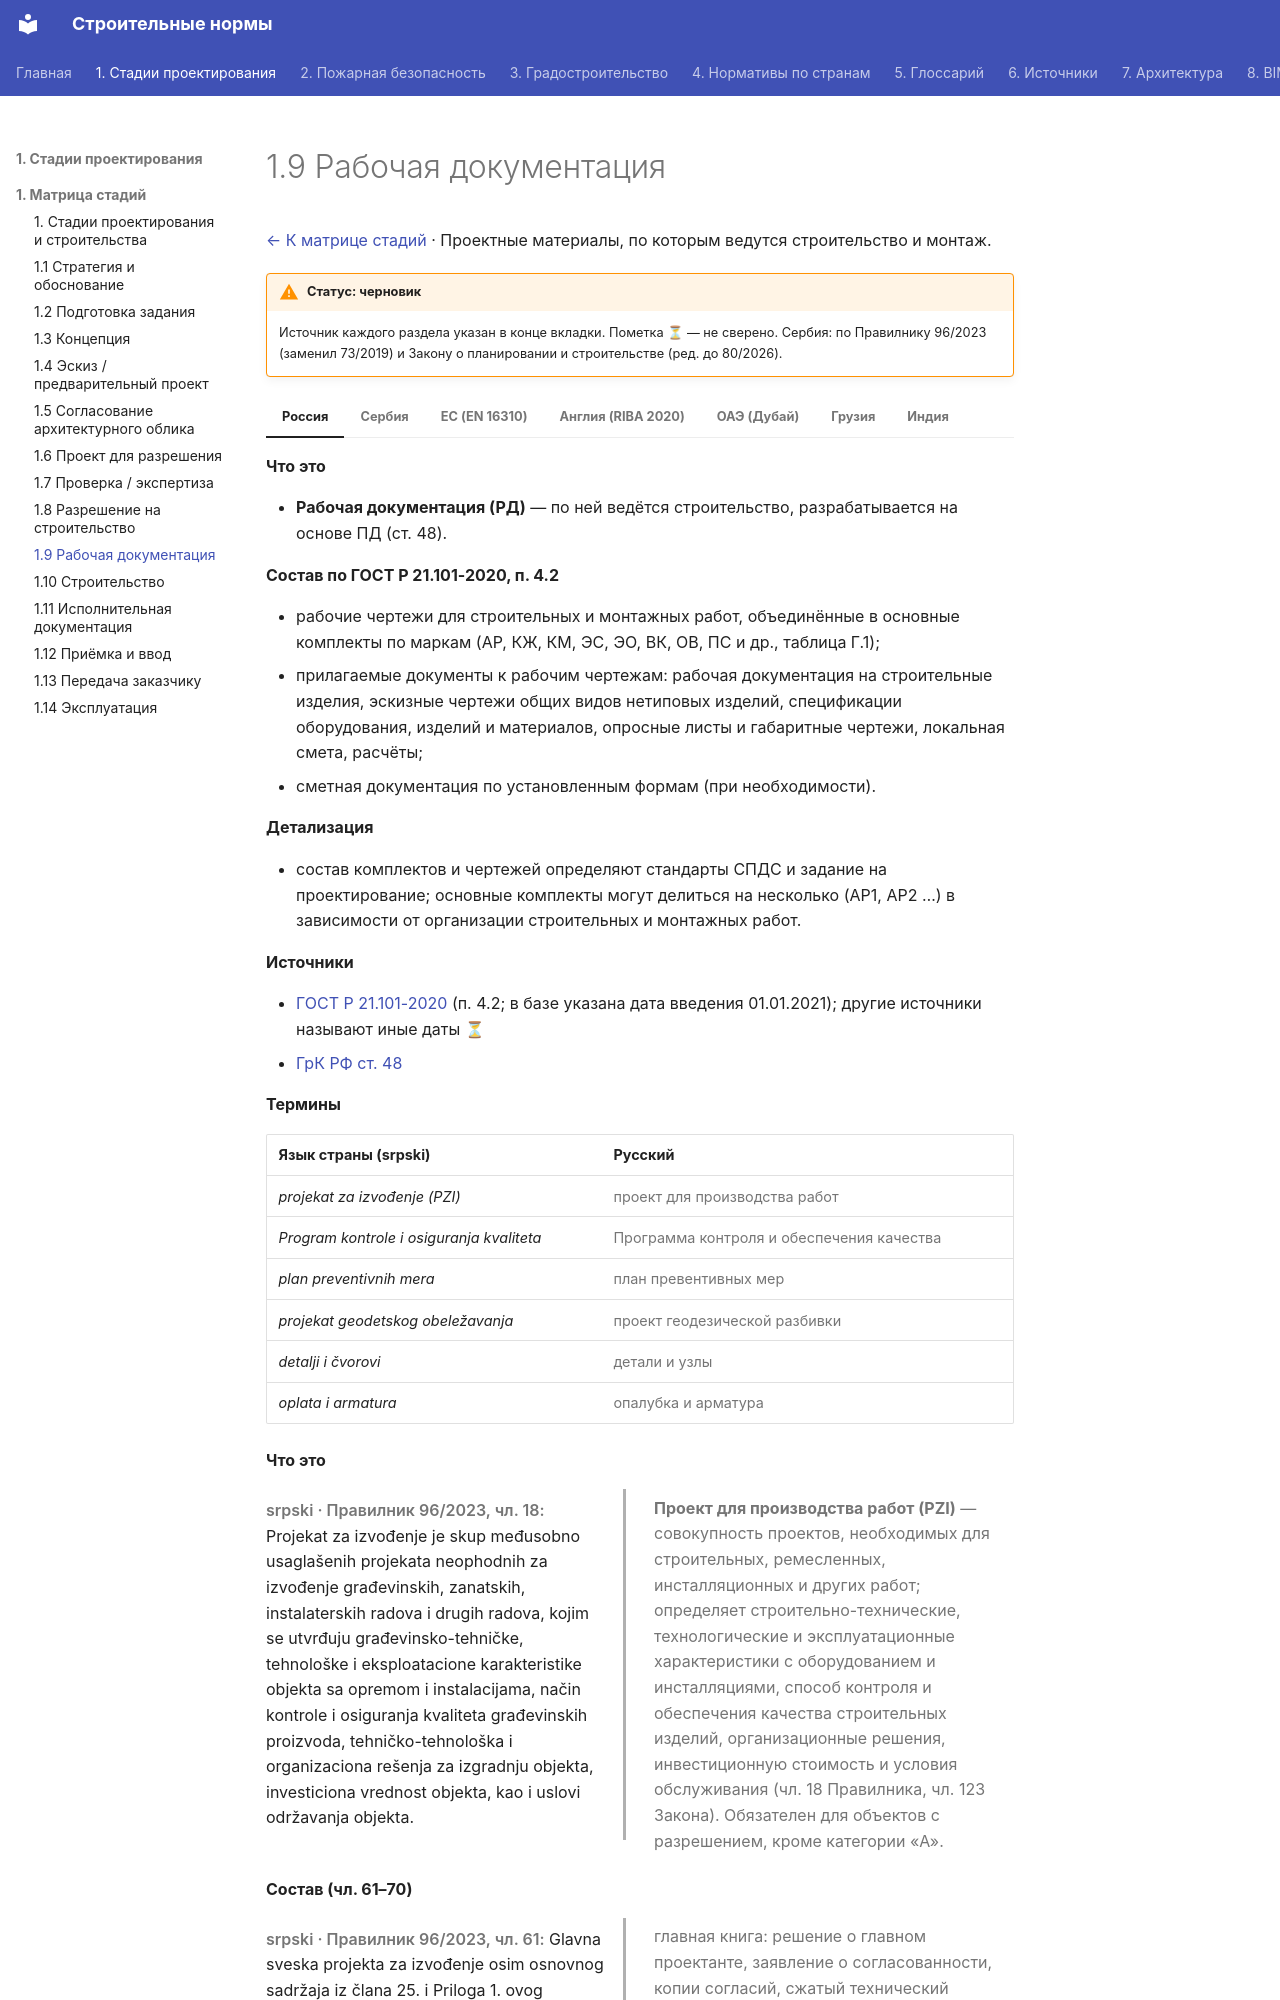

repository: kuskuznetsova-ux/building_codes · page: stadii/09-rabochaya/index.html · generator: mkdocs

# 1.9 Рабочая документация

[← К матрице стадий](../sravnenie/stadii.md) · Проектные материалы, по которым ведутся строительство и монтаж.

!!! warning "Статус: черновик"
    Источник каждого раздела указан в конце вкладки. Пометка **⏳** — не сверено. Сербия: по Правилнику 96/2023 (заменил 73/2019) и Закону о планировании и строительстве (ред. до 80/2026).

=== "Россия"

    **Что это**

    - **Рабочая документация (РД)** — по ней ведётся строительство, разрабатывается на основе ПД (ст. 48).

    **Состав по ГОСТ Р 21.101-2020, п. 4.2**

    - рабочие чертежи для строительных и монтажных работ, объединённые в основные комплекты по маркам (АР, КЖ, КМ, ЭС, ЭО, ВК, ОВ, ПС и др., таблица Г.1);
    - прилагаемые документы к рабочим чертежам: рабочая документация на строительные изделия, эскизные чертежи общих видов нетиповых изделий, спецификации оборудования, изделий и материалов, опросные листы и габаритные чертежи, локальная смета, расчёты;
    - сметная документация по установленным формам (при необходимости).

    **Детализация**

    - состав комплектов и чертежей определяют стандарты СПДС и задание на проектирование; основные комплекты могут делиться на несколько (АР1, АР2 …) в зависимости от организации строительных и монтажных работ.

    **Источники**

    - [ГОСТ Р 21.101-2020](https://meganorm.ru/Data2/1/4293720/4293720404.htm) (п. 4.2; в базе указана дата введения 01.01.2021); другие источники называют иные даты ⏳
    - [ГрК РФ ст. 48](https://www.consultant.ru/document/cons_doc_LAW_51040/b884020ea7453099ba8bc9ca021b84982cadea7d/)

=== "Сербия"

    **Термины**

    | Язык страны (srpski) | Русский |
    |---|---|
    | *projekat za izvođenje (PZI)* | проект для производства работ |
    | *Program kontrole i osiguranja kvaliteta* | Программа контроля и обеспечения качества |
    | *plan preventivnih mera* | план превентивных мер |
    | *projekat geodetskog obeležavanja* | проект геодезической разбивки |
    | *detalji i čvorovi* | детали и узлы |
    | *oplata i armatura* | опалубка и арматура |

    **Что это**

    <div class="pair" markdown>
    <div class="orig" markdown>

    *srpski · Правилник 96/2023, чл. 18:* Projekat za izvođenje je skup međusobno usaglašenih projekata neophodnih za izvođenje građevinskih, zanatskih, instalaterskih radova i drugih radova, kojim se utvrđuju građevinsko-tehničke, tehnološke i eksploatacione karakteristike objekta sa opremom i instalacijama, način kontrole i osiguranja kvaliteta građevinskih proizvoda, tehničko-tehnološka i organizaciona rešenja za izgradnju objekta, investiciona vrednost objekta, kao i uslovi održavanja objekta.

    </div>
    <div class="ru" markdown>

    **Проект для производства работ (PZI)** — совокупность проектов, необходимых для строительных, ремесленных, инсталляционных и других работ; определяет строительно-технические, технологические и эксплуатационные характеристики с оборудованием и инсталляциями, способ контроля и обеспечения качества строительных изделий, организационные решения, инвестиционную стоимость и условия обслуживания (чл. 18 Правилника, чл. 123 Закона). Обязателен для объектов с разрешением, кроме категории «A».

    </div>
    </div>


    **Состав (чл. 61–70)**

    <div class="pair" markdown>
    <div class="orig" markdown>

    *srpski · Правилник 96/2023, чл. 61:* Glavna sveska projekta za izvođenje osim osnovnog sadržaja iz člana 25. i Priloga 1. ovog pravilnika sadrži i: 1) odluku o imenovanju glavnog projektanta potpisanu od strane investitora, iz Priloga 8. ovog pravilnika; 2) izjavu glavnog projektanta kojom se potvrđuje međusobna usaglašenost delova projekta za izvođenje, iz Priloga 3. ovog pravilnika; 3) kopije dobijenih saglasnosti, ako su propisane Zakonom; 4) sažeti tehnički opis postojećeg i predviđenog stanja, objekta, instalacija i opreme, potpisan od strane glavnog projektanta, iz Priloga 1A. …

    </div>
    <div class="ru" markdown>

    главная книга: решение о главном проектанте, заявление о согласованности, копии согласий, сжатый технический описание (чл. 61);

    </div>
    </div>

    <div class="pair" markdown>
    <div class="orig" markdown>
